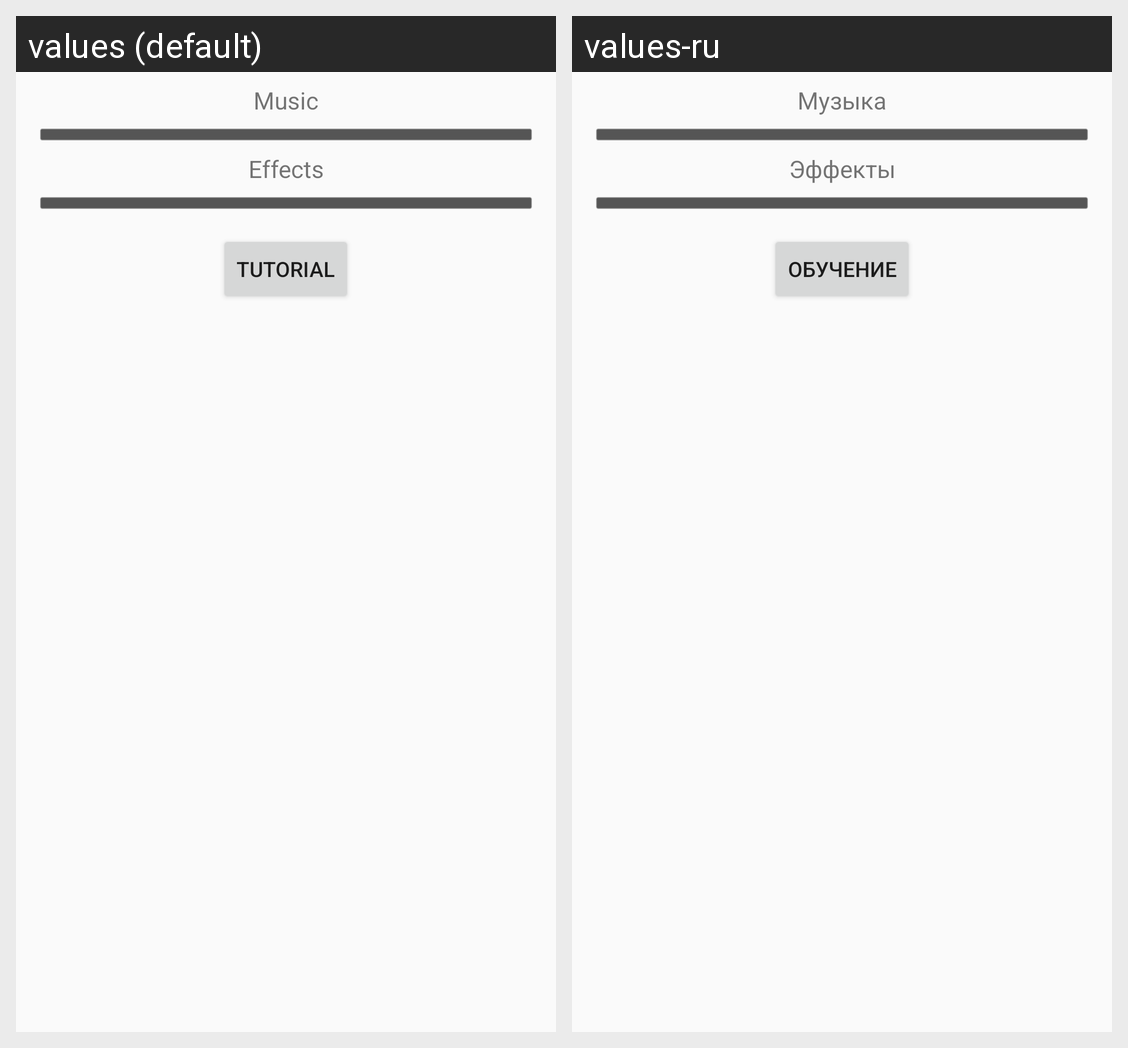

Strings drawn on this Android screen and how each of the app's shown locales translates them:
Android screen res/layout/fragment_settings.xml rendered under 2 locales, left to right: values (default), values-ru. Device: Nexus 5 (rendered at 1080×1920; each locale shown at half size, 540×960, under a caption strip naming it); theme AppTheme.
Strings drawn on this screen, with the default value and each locale's value (text and hints the layout hard-codes, and strings that could not be matched under every locale, appear in the picture but are not listed):

music
  values: Music
  values-ru: Музыка

effects
  values: Effects
  values-ru: Эффекты

run_tutorial
  values: Tutorial
  values-ru: Обучение
